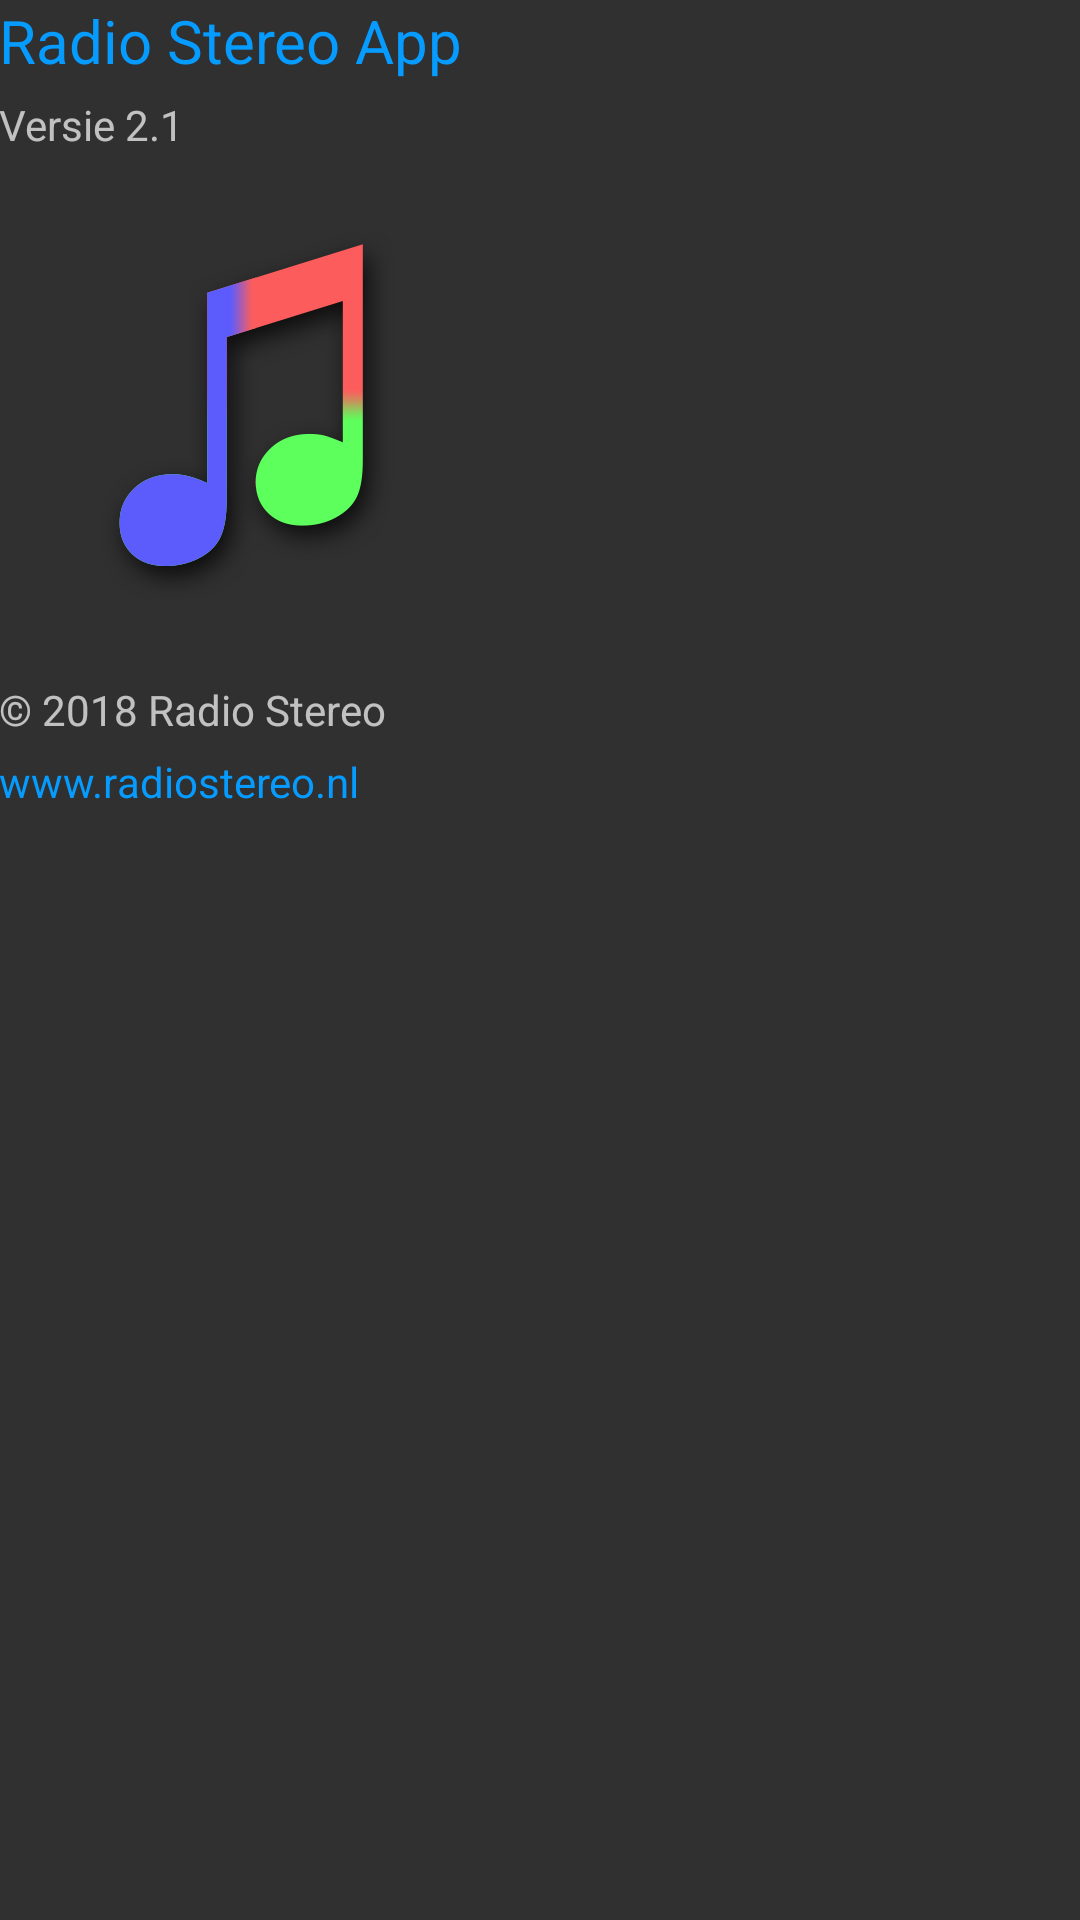

This screen was rendered from an Android layout file. Write that file and the resources it references.
<!-- AndroidManifest.xml: application theme AppTheme -->
<!-- res/layout/fragment_over.xml -->
<RelativeLayout
    xmlns:android="http://schemas.android.com/apk/res/android"
    android:layout_width="match_parent"
    android:layout_height="match_parent"
    android:paddingBottom="@dimen/activity_vertical_margin"
    android:paddingLeft="@dimen/activity_horizontal_margin"
    android:paddingRight="@dimen/activity_horizontal_margin"
    android:paddingTop="@dimen/activity_vertical_margin">

	<TextView
        android:id="@+id/over1"
        android:layout_width="wrap_content"
        android:layout_height="wrap_content"
        android:text="@string/over_1"
        android:textColor="#069BFF"
        android:textSize="20sp" />
    
	<TextView
        android:id="@+id/over2"
        android:layout_width="wrap_content"
        android:layout_height="wrap_content"
        android:layout_below="@+id/over1"
        android:layout_marginTop="5dp"
        android:text="@string/over_2" />

    <ImageView
        android:id="@+id/logo"
        android:contentDescription="@+id/logo"
        android:layout_width="wrap_content"
        android:layout_height="wrap_content"
        android:layout_below="@+id/over2"
        android:layout_marginTop="5dp"
        android:src="@drawable/logo"/>

    <TextView
        android:id="@+id/over3"
        android:layout_width="wrap_content"
        android:layout_height="wrap_content"
        android:layout_below="@+id/logo"
        android:layout_marginTop="5dp"
        android:text="@string/over_3" />

    <TextView
        android:id="@+id/over4"
        android:layout_width="wrap_content"
        android:layout_height="wrap_content"
        android:layout_below="@+id/over3"
        android:layout_marginTop="5dp"
        android:textColor="#069BFF"
        android:text="@string/over_4" />

</RelativeLayout>
<!-- resources referenced by this layout -->
<resources>
  <!-- drawable logo: png bitmap (drawable-xxhdpi, 23091 bytes) -->
  <string name="over_1">Radio Stereo App</string>
  <string name="over_2">Versie 2.1</string>
  <string name="over_3">\u00A9 2018 Radio Stereo</string>
  <string name="over_4">www.radiostereo.nl</string>
  <style name="AppTheme" parent="Theme.AppCompat">
          <item name="colorAccent">#069BFF</item>
      </style>
</resources>
